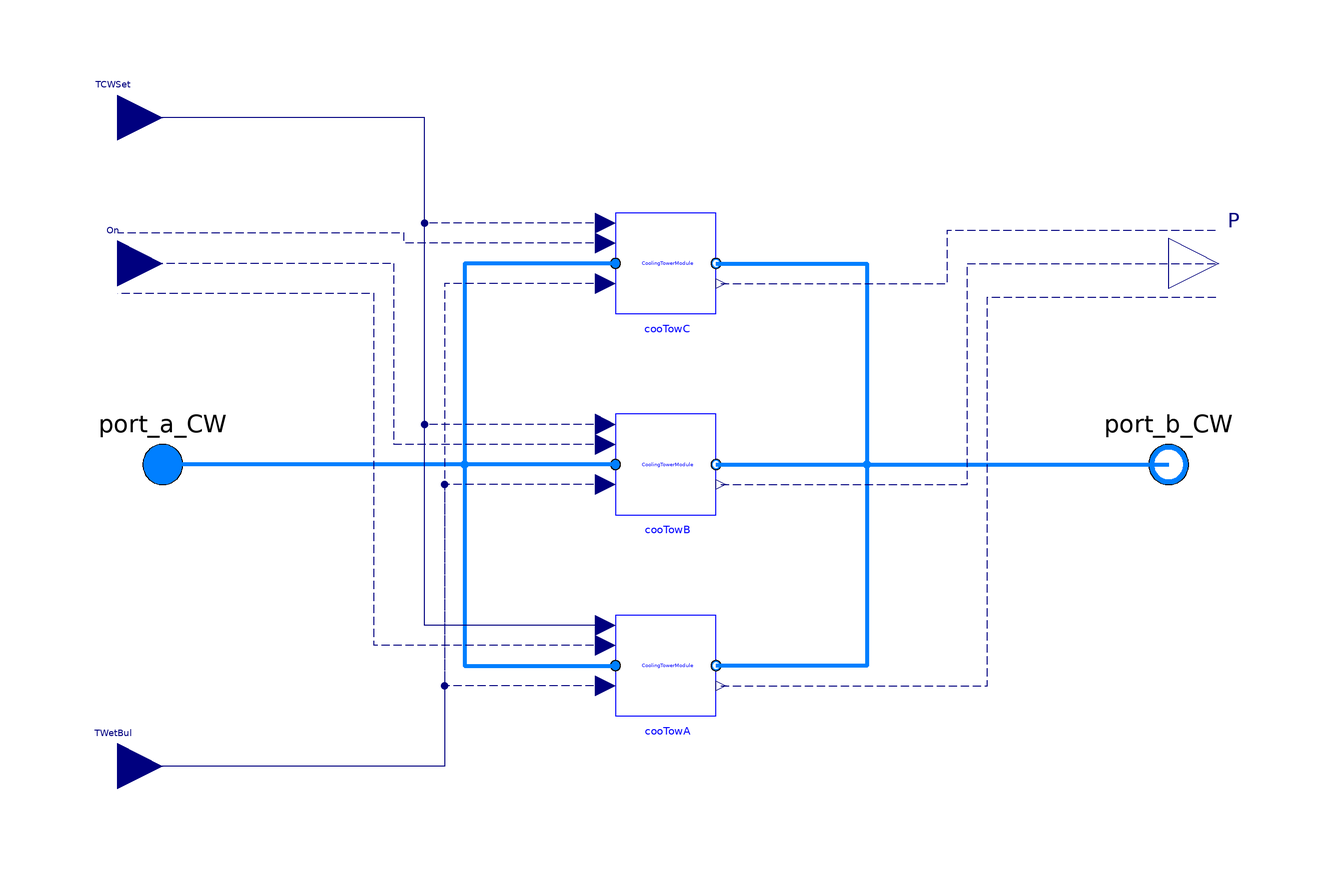

The component connection diagram of the Modelica model below, drawn from its own Placement and Line annotations.

model MultiCoolingTowerSystem
  "This model is designed to simulate the cooling tower systwm with three towers"
  import ChillerPlantSystem;
  replaceable package MediumCW =
      Buildings.Media.Interfaces.PartialSimpleMedium
    "Medium in the  condenser water side";
  parameter Modelica.SIunits.Power P_nominal
    "Nominal cooling tower power (at y=1)";
  parameter Modelica.SIunits.TemperatureDifference dTCW_nominal
    "Temperature difference between the outlet and inlet of the tower ";
  parameter Modelica.SIunits.TemperatureDifference dTAppC_nominal
    "Nominal approach temperature";
  parameter Modelica.SIunits.Temperature TWetBulC_nominal
    "Nominal wet bulb temperature";
  parameter Modelica.SIunits.TemperatureDifference dTAppB_nominal
    "Nominal approach temperature";
  parameter Modelica.SIunits.Temperature TWetBulB_nominal
    "Nominal wet bulb temperature";
  parameter Modelica.SIunits.TemperatureDifference dTAppA_nominal
    "Nominal approach temperature";
  parameter Modelica.SIunits.Temperature TWetBulA_nominal
    "Nominal wet bulb temperature";
  parameter Modelica.SIunits.Pressure dP_nominal
    "Pressure difference between the outlet and inlet of the tower ";
  parameter Modelica.SIunits.MassFlowRate mCW_flow_nominal
    "Nominal mass flow rate at condenser water wide";
  parameter Real GaiPi "Gain of the tower PI controller";
  parameter Real tIntPi "Integration time of the tower PI controller";
  parameter Real v_flow_ratio[:] "Air volume flow rate ratio";
  parameter Real eta[:] "Fan efficiency";
  ChillerPlantSystem.BaseClasses.Components.CoolingTowerModule
                                                         cooTowC(
    redeclare package MediumCW = MediumCW,
    P_nominal=P_nominal,
    dTCW_nominal=dTCW_nominal,
    dP_nominal=dP_nominal,
    mCW_flow_nominal=mCW_flow_nominal,
    GaiPi=GaiPi,
    tIntPi=tIntPi,
    eta=eta,
    v_flow_ratio=v_flow_ratio,
    dTApp_nominal=dTAppC_nominal,
    TWetBul_nominal=TWetBulC_nominal)
             annotation (Placement(transformation(extent={{-10,30},{10,50}})));
  ChillerPlantSystem.BaseClasses.Components.CoolingTowerModule
                                                         cooTowB(
    redeclare package MediumCW = MediumCW,
    P_nominal=P_nominal,
    dTCW_nominal=dTCW_nominal,
    dP_nominal=dP_nominal,
    mCW_flow_nominal=mCW_flow_nominal,
    GaiPi=GaiPi,
    tIntPi=tIntPi,
    eta=eta,
    v_flow_ratio=v_flow_ratio,
    dTApp_nominal=dTAppB_nominal,
    TWetBul_nominal=TWetBulB_nominal)
             annotation (Placement(transformation(extent={{-10,-10},{10,10}})));
  ChillerPlantSystem.BaseClasses.Components.CoolingTowerModule
                                                         cooTowA(
    redeclare package MediumCW = MediumCW,
    P_nominal=P_nominal,
    dTCW_nominal=dTCW_nominal,
    dP_nominal=dP_nominal,
    mCW_flow_nominal=mCW_flow_nominal,
    GaiPi=GaiPi,
    tIntPi=tIntPi,
    eta=eta,
    v_flow_ratio=v_flow_ratio,
    dTApp_nominal=dTAppA_nominal,
    TWetBul_nominal=TWetBulA_nominal)
             annotation (Placement(transformation(extent={{-10,-50},{10,-30}})));
  Modelica.Fluid.Interfaces.FluidPort_a port_a_CW(redeclare package Medium = MediumCW)
    "Fluid connector a (positive design flow direction is from port_a to port_b)"
    annotation (Placement(transformation(extent={{-110,-10},{-90,10}})));
  Modelica.Fluid.Interfaces.FluidPort_b port_b_CW(redeclare package Medium = MediumCW)
    "Fluid connector b (positive design flow direction is from port_a to port_b)"
    annotation (Placement(transformation(extent={{90,-10},{110,10}})));
  Modelica.Blocks.Interfaces.RealInput TWetBul
    "Entering air wet bulb temperature"
    annotation (Placement(transformation(extent={{-118,-69},{-100,-51}})));
  Modelica.Blocks.Interfaces.RealInput TCWSet
    "Temperature set point of the condenser water"
    annotation (Placement(transformation(extent={{-118,60},{-100,78}})));
  Modelica.Blocks.Interfaces.RealInput On[3] "On signal"
    annotation (Placement(transformation(extent={{-118,31},{-100,49}})));
  Modelica.Blocks.Interfaces.RealOutput P[3] "Power of the cooling tower"
    annotation (Placement(transformation(extent={{100,30},{120,50}})));
equation
  connect(cooTowC.port_a_CW, cooTowA.port_a_CW) annotation (Line(
      points={{-10,40},{-40,40},{-40,-40},{-10,-40}},
      color={0,127,255},
      smooth=Smooth.None,
      thickness=1));
  connect(cooTowB.port_a_CW, cooTowA.port_a_CW) annotation (Line(
      points={{-10,0},{-40,0},{-40,-40},{-10,-40}},
      color={0,127,255},
      smooth=Smooth.None,
      thickness=1));
  connect(cooTowC.port_b_CW, cooTowA.port_b_CW) annotation (Line(
      points={{10,40},{40,40},{40,-40},{10,-40}},
      color={0,127,255},
      smooth=Smooth.None,
      thickness=1));
  connect(cooTowB.port_b_CW, cooTowA.port_b_CW) annotation (Line(
      points={{10,0},{40,0},{40,-40},{10,-40}},
      color={0,127,255},
      smooth=Smooth.None,
      thickness=1));
  connect(cooTowB.port_a_CW, port_a_CW) annotation (Line(
      points={{-10,0},{-100,0}},
      color={0,127,255},
      smooth=Smooth.None,
      thickness=1));
  connect(cooTowB.port_b_CW, port_b_CW) annotation (Line(
      points={{10,0},{100,0}},
      color={0,127,255},
      smooth=Smooth.None,
      thickness=1));
  connect(cooTowC.TWetBul, TWetBul) annotation (Line(
      points={{-12,36},{-44,36},{-44,-60},{-109,-60}},
      color={0,0,127},
      smooth=Smooth.None,
      pattern=LinePattern.Dash));
  connect(cooTowB.TWetBul, TWetBul) annotation (Line(
      points={{-12,-4},{-44,-4},{-44,-60},{-109,-60}},
      color={0,0,127},
      smooth=Smooth.None,
      pattern=LinePattern.Dash));
  connect(cooTowA.TWetBul, TWetBul) annotation (Line(
      points={{-12,-44},{-44,-44},{-44,-60},{-109,-60}},
      color={0,0,127},
      smooth=Smooth.None,
      pattern=LinePattern.Dash));
  connect(cooTowC.On, On[3]) annotation (Line(
      points={{-12,44},{-52,44},{-52,46},{-109,46}},
      color={0,0,127},
      smooth=Smooth.None,
      pattern=LinePattern.Dash));
  connect(cooTowB.On, On[2]) annotation (Line(
      points={{-12,4},{-54,4},{-54,40},{-109,40}},
      color={0,0,127},
      smooth=Smooth.None,
      pattern=LinePattern.Dash));
  connect(cooTowA.On, On[1]) annotation (Line(
      points={{-12,-36},{-58,-36},{-58,34},{-109,34}},
      color={0,0,127},
      smooth=Smooth.None,
      pattern=LinePattern.Dash));
  connect(cooTowC.TSet, TCWSet)
    annotation (Line(
      points={{-12,48},{-48,48},{-48,69},{-109,69}},
      color={0,0,127},
      smooth=Smooth.None,
      pattern=LinePattern.Dash));
  connect(cooTowB.TSet, TCWSet)
    annotation (Line(
      points={{-12,8},{-48,8},{-48,69},{-109,69}},
      color={0,0,127},
      smooth=Smooth.None,
      pattern=LinePattern.Dash));
  connect(cooTowC.P, P[3])
    annotation (Line(
      points={{11,36},{56,36},{56,46.6667},{110,46.6667}},
      color={0,0,127},
      smooth=Smooth.None,
      pattern=LinePattern.Dash));
  connect(cooTowB.P, P[2]) annotation (Line(
      points={{11,-4},{60,-4},{60,40},{110,40}},
      color={0,0,127},
      smooth=Smooth.None,
      pattern=LinePattern.Dash));
  connect(cooTowA.P, P[1])
    annotation (Line(
      points={{11,-44},{64,-44},{64,33.3333},{110,33.3333}},
      color={0,0,127},
      smooth=Smooth.None,
      pattern=LinePattern.Dash));
  connect(cooTowA.TSet, TCWSet) annotation (Line(
      points={{-12,-32},{-48,-32},{-48,69},{-109,69}},
      color={0,0,127},
      smooth=Smooth.None));
  annotation (Diagram(coordinateSystem(preserveAspectRatio=false, extent={{-100,
            -100},{100,100}}), graphics), Icon(coordinateSystem(
          preserveAspectRatio=false, extent={{-100,-100},{100,100}}), graphics={
        Text(
          extent={{-44,-144},{50,-112}},
          lineColor={0,0,255},
          textString="%name"),
        Rectangle(
          extent={{-14,68},{14,40}},
          lineColor={95,95,95},
          fillColor={95,95,95},
          fillPattern=FillPattern.Solid),
        Rectangle(
          extent={{-10,76},{10,68}},
          lineColor={95,95,95},
          fillColor={95,95,95},
          fillPattern=FillPattern.Solid),
        Ellipse(
          extent={{-10,72},{-2,70}},
          lineColor={255,255,255},
          fillColor={255,255,255},
          fillPattern=FillPattern.Solid),
        Ellipse(
          extent={{2,72},{10,70}},
          lineColor={255,255,255},
          fillColor={255,255,255},
          fillPattern=FillPattern.Solid),
        Line(
          points={{-8,60},{-10,54}},
          color={255,0,0},
          smooth=Smooth.None),
        Line(
          points={{-8,60},{-6,54}},
          color={255,0,0},
          smooth=Smooth.None),
        Line(
          points={{0,60},{-2,54}},
          color={255,0,0},
          smooth=Smooth.None),
        Line(
          points={{0,60},{2,54}},
          color={255,0,0},
          smooth=Smooth.None),
        Line(
          points={{8,60},{6,54}},
          color={255,0,0},
          smooth=Smooth.None),
        Line(
          points={{8,60},{10,54}},
          color={255,0,0},
          smooth=Smooth.None),
        Rectangle(
          extent={{-14,8},{14,-20}},
          lineColor={95,95,95},
          fillColor={95,95,95},
          fillPattern=FillPattern.Solid),
        Rectangle(
          extent={{-10,16},{10,8}},
          lineColor={95,95,95},
          fillColor={95,95,95},
          fillPattern=FillPattern.Solid),
        Ellipse(
          extent={{-10,12},{-2,10}},
          lineColor={255,255,255},
          fillColor={255,255,255},
          fillPattern=FillPattern.Solid),
        Ellipse(
          extent={{2,12},{10,10}},
          lineColor={255,255,255},
          fillColor={255,255,255},
          fillPattern=FillPattern.Solid),
        Line(
          points={{-8,0},{-10,-6}},
          color={255,0,0},
          smooth=Smooth.None),
        Line(
          points={{-8,0},{-6,-6}},
          color={255,0,0},
          smooth=Smooth.None),
        Line(
          points={{0,0},{-2,-6}},
          color={255,0,0},
          smooth=Smooth.None),
        Line(
          points={{0,0},{2,-6}},
          color={255,0,0},
          smooth=Smooth.None),
        Line(
          points={{8,0},{6,-6}},
          color={255,0,0},
          smooth=Smooth.None),
        Line(
          points={{8,0},{10,-6}},
          color={255,0,0},
          smooth=Smooth.None),
        Rectangle(
          extent={{-14,-52},{14,-80}},
          lineColor={95,95,95},
          fillColor={95,95,95},
          fillPattern=FillPattern.Solid),
        Rectangle(
          extent={{-10,-44},{10,-52}},
          lineColor={95,95,95},
          fillColor={95,95,95},
          fillPattern=FillPattern.Solid),
        Ellipse(
          extent={{-10,-48},{-2,-50}},
          lineColor={255,255,255},
          fillColor={255,255,255},
          fillPattern=FillPattern.Solid),
        Ellipse(
          extent={{2,-48},{10,-50}},
          lineColor={255,255,255},
          fillColor={255,255,255},
          fillPattern=FillPattern.Solid),
        Line(
          points={{-8,-60},{-10,-66}},
          color={255,0,0},
          smooth=Smooth.None),
        Line(
          points={{-8,-60},{-6,-66}},
          color={255,0,0},
          smooth=Smooth.None),
        Line(
          points={{0,-60},{-2,-66}},
          color={255,0,0},
          smooth=Smooth.None),
        Line(
          points={{0,-60},{2,-66}},
          color={255,0,0},
          smooth=Smooth.None),
        Line(
          points={{8,-60},{6,-66}},
          color={255,0,0},
          smooth=Smooth.None),
        Line(
          points={{8,-60},{10,-66}},
          color={255,0,0},
          smooth=Smooth.None),
        Line(
          points={{-100,0},{-40,0},{-40,60},{8,60}},
          color={255,0,0},
          smooth=Smooth.None),
        Line(
          points={{-40,0},{8,0}},
          color={255,0,0},
          smooth=Smooth.None),
        Line(
          points={{-40,0},{-40,-60},{8,-60}},
          color={255,0,0},
          smooth=Smooth.None),
        Line(
          points={{14,40},{40,40},{40,0},{90,0}},
          color={0,0,255},
          smooth=Smooth.None),
        Line(
          points={{14,-20},{40,-20},{40,0}},
          color={0,0,255},
          smooth=Smooth.None),
        Line(
          points={{14,-80},{40,-80},{40,-20}},
          color={0,0,255},
          smooth=Smooth.None)}),
    Documentation(revisions="<html>
<ul>
<li>
March 30, 2014 by Sen Huang:<br/>
First implementation.
</li>
</ul>
</html>"));
end MultiCoolingTowerSystem;